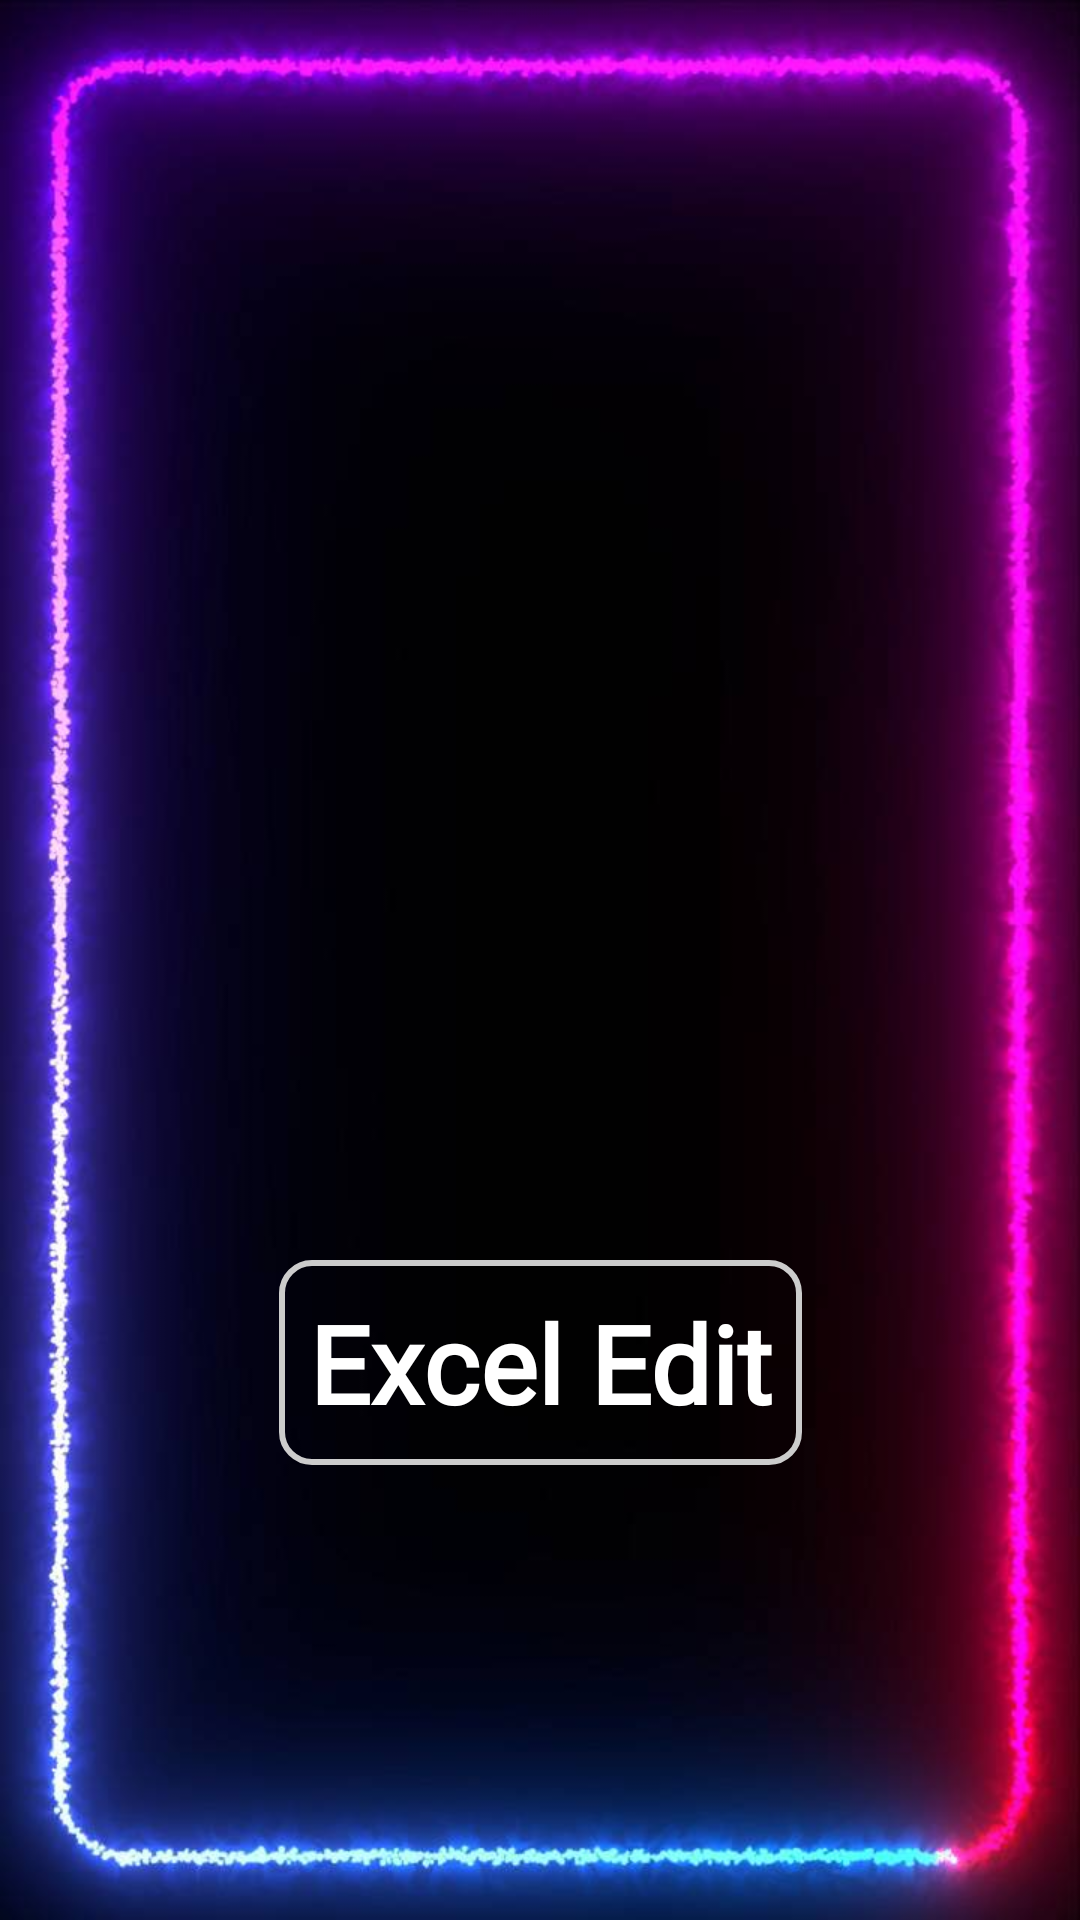

Write the Android layout XML for this screen, with the resource values it uses.
<!-- AndroidManifest.xml: application theme Theme.ExcelEdit -->
<!-- res/layout/activity_splash_screen.xml -->
<?xml version="1.0" encoding="utf-8"?>
<androidx.constraintlayout.widget.ConstraintLayout xmlns:android="http://schemas.android.com/apk/res/android"
    xmlns:app="http://schemas.android.com/apk/res-auto"
    xmlns:tools="http://schemas.android.com/tools"
    android:layout_width="match_parent"
    android:layout_height="match_parent"
    android:background="@drawable/frame_background"
    tools:context=".SplashScreenActivity">

    <ImageView
        android:id="@+id/splash_app_icon"
        android:layout_width="200dp"
        android:layout_height="200dp"
        android:src="@drawable/app_icon_excel_edit"
        app:layout_constraintStart_toStartOf="parent"
        app:layout_constraintEnd_toEndOf="parent"
        app:layout_constraintTop_toTopOf="parent"
        app:layout_constraintBottom_toBottomOf="parent"
        android:contentDescription="@string/app_name" />
    <TextView
        android:id="@+id/splash_app_name"
        android:layout_width="wrap_content"
        android:layout_height="wrap_content"
        android:background="@drawable/round_corners"
        android:padding="10dp"
        android:text="@string/app_name"
        android:textSize="36sp"
        app:layout_constraintTop_toBottomOf="@id/splash_app_icon"
        app:layout_constraintStart_toStartOf="@id/splash_app_icon"
        app:layout_constraintEnd_toEndOf="@id/splash_app_icon"
        android:fontFamily="@font/crimson_text_bold_italic"
        android:textStyle="bold"
        android:textColor="@color/white"
        />

</androidx.constraintlayout.widget.ConstraintLayout>
<!-- resources referenced by this layout -->
<resources>
  <color name="white">#FFFFFFFF</color>
  <!-- drawable frame_background: jpg bitmap (drawable, 39604 bytes) -->
  <!-- drawable round_corners (drawable) -->
  <?xml version="1.0" encoding="utf-8"?>
  <shape xmlns:android="http://schemas.android.com/apk/res/android">
      <corners android:radius="10dp" />
      
      <stroke android:width="2dp" android:color="#ccc" />
      <solid android:background="?attr/colorSecondary" />
  </shape>
  <string name="app_name">Excel Edit</string>
  <style name="Theme.ExcelEdit" parent="Theme.MaterialComponents.DayNight.DarkActionBar">
          
          <item name="colorPrimary">@color/dark_pink</item>
          <item name="colorPrimaryVariant">@color/purple_700</item>
          <item name="colorOnPrimary">@color/white</item>
          
          <item name="colorSecondary">@color/navy_blue</item>
          <item name="colorSecondaryVariant">@color/white</item>
          <item name="colorOnSecondary">@color/black</item>
          
          <item name="android:statusBarColor">?attr/colorPrimaryVariant</item>
          
          <item name="android:textColor">@color/black</item>
      </style>
  <color name="dark_pink">#AA3089</color>
  <color name="purple_700">#FF3700B3</color>
  <color name="navy_blue">#000080</color>
  <color name="black">#FF000000</color>
</resources>
